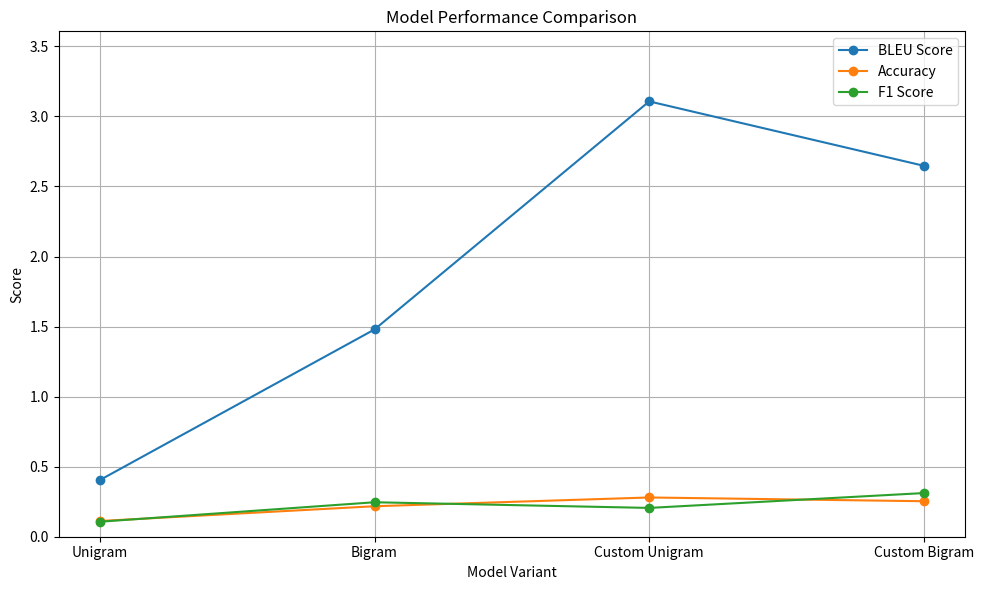
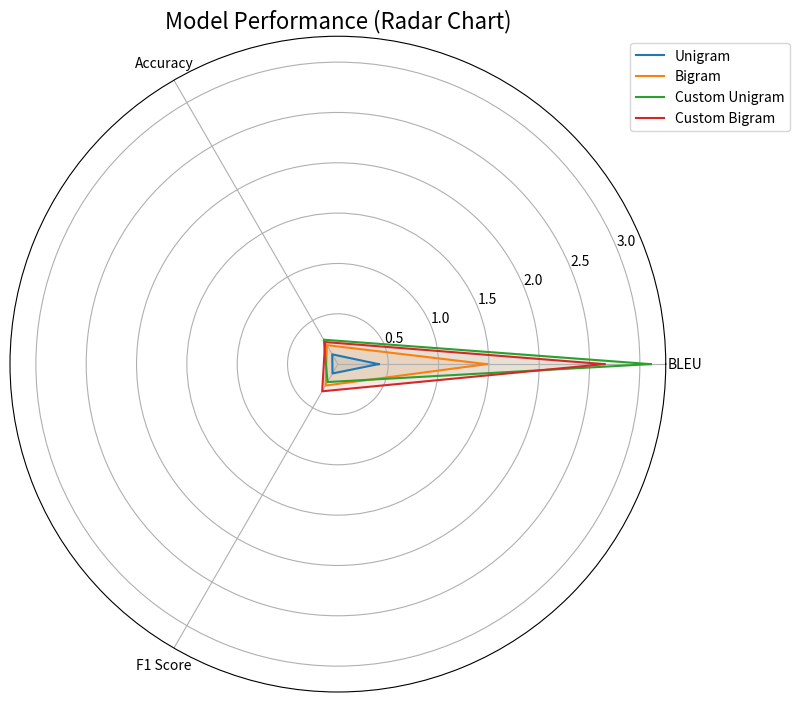

These charts were generated, in order, by the following Python code:
import matplotlib.pyplot as plt
import numpy as np
import pandas as pd


############################### Table #######################################
#create a dataframe
data = {
    'Model': ['Unigram', 'Bigram', 'Custom Unigram', 'Custom Bigram'],
    'BLEU Score': [0.4044, 1.4795, 3.1071, 2.6473],
    'Accuracy': [0.1121, 0.2176, 0.2801, 0.2533],
    'F1 Score': [0.1071, 0.2460, 0.2056, 0.3116]
}
df = pd.DataFrame(data)

#plot table with matplotlib
fig, ax = plt.subplots(figsize=(10, 2))
ax.axis('tight')
ax.axis('off')
table = ax.table(cellText=df.values, colLabels=df.columns, loc='center', cellLoc='center')
table.scale(1, 2)  # Scale rows/columns
plt.title("Model Scores Table")
plt.tight_layout()
plt.show()



############################### Line Chart #######################################
#data
models = ['Unigram', 'Bigram', 'Custom Unigram', 'Custom Bigram']
bleu_scores = [0.4044, 1.4795, 3.1071, 2.6473]
accuracy_scores = [0.1121, 0.2176, 0.2801, 0.2533]
f1_scores = [0.1071, 0.2460, 0.2056, 0.3116]

#plotting
plt.figure(figsize=(10, 6))
plt.plot(models, bleu_scores, marker='o', label='BLEU Score')
plt.plot(models, accuracy_scores, marker='o', label='Accuracy')
plt.plot(models, f1_scores, marker='o', label='F1 Score')

plt.title('Model Performance Comparison')
plt.xlabel('Model Variant')
plt.ylabel('Score')
plt.ylim(0, max(bleu_scores) + 0.5)
plt.grid(True)
plt.legend()
plt.tight_layout()
plt.show()



############################### Radar Chart #######################################
#data for radar chart
labels = ['BLEU', 'Accuracy', 'F1 Score']
num_vars = len(labels)

models_b = {
    'Unigram': [0.4044, 0.1121, 0.1071],
    'Bigram': [1.4795, 0.2176, 0.2460],
    'Custom Unigram': [3.1071, 0.2801, 0.2056],
    'Custom Bigram': [2.6473, 0.2533, 0.3116]
}

#setup
angles = np.linspace(0, 2 * np.pi, num_vars, endpoint=False).tolist()
angles += angles[:1]  # Close the loop

fig, ax = plt.subplots(figsize=(8, 8), subplot_kw=dict(polar=True))

#plot each model
for model_name, stats in models_b.items():
    stats += stats[:1]  # Close the loop
    ax.plot(angles, stats, label=model_name)
    ax.fill(angles, stats, alpha=0.1)

ax.set_xticks(angles[:-1])
ax.set_xticklabels(labels)
ax.set_title('Model Performance (Radar Chart)', size=16)
ax.legend(loc='upper right', bbox_to_anchor=(1.2, 1))
plt.tight_layout()
plt.show()

